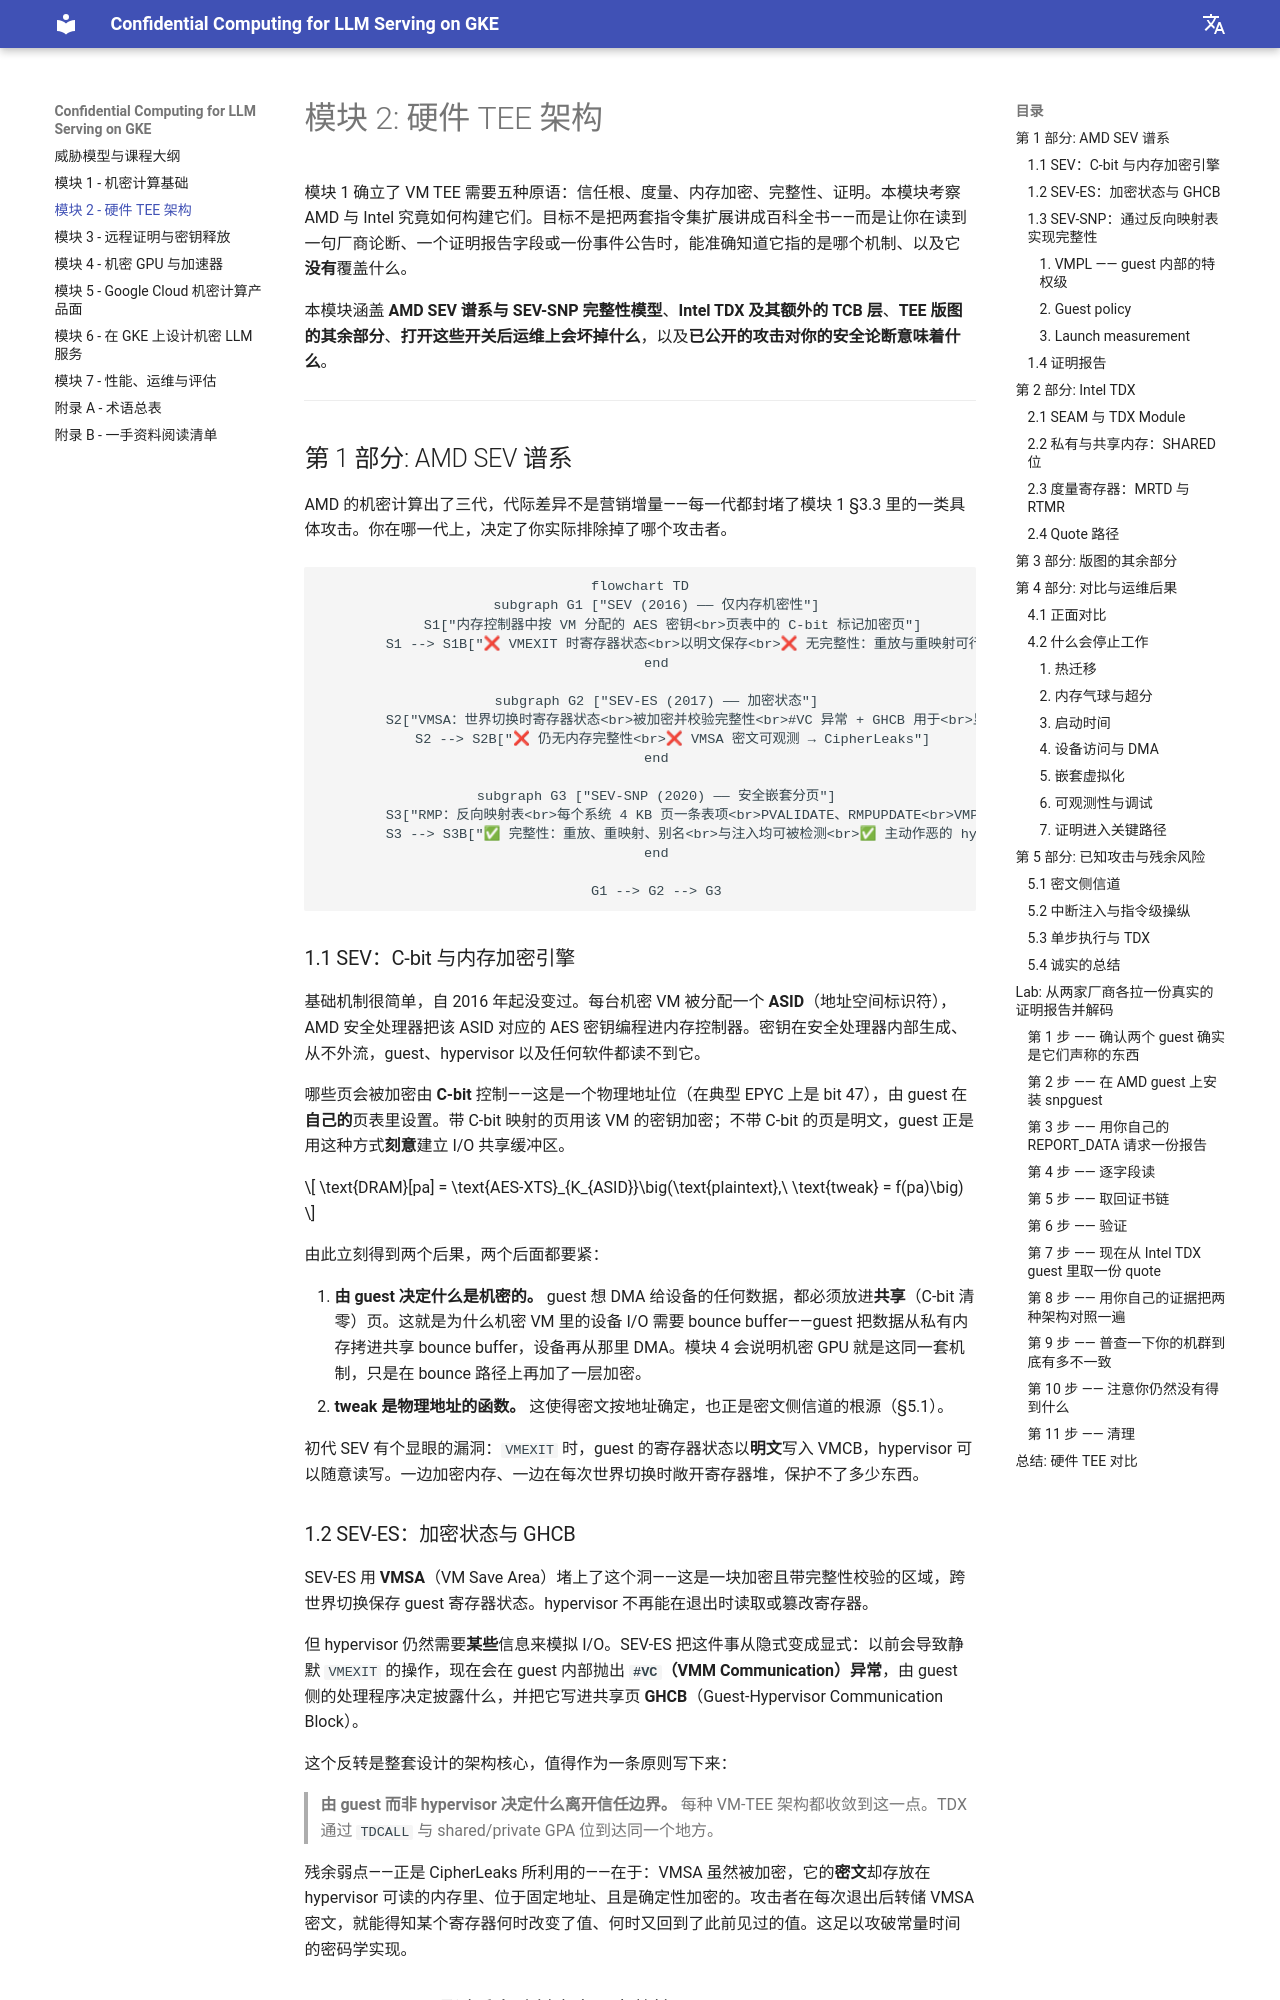

repository: Marinette101/llm-cc-in-k8s · page: zh/02_hardware_tee_architectures/index.html · generator: mkdocs

# 模块 2: 硬件 TEE 架构

模块 1 确立了 VM TEE 需要五种原语：信任根、度量、内存加密、完整性、证明。本模块考察 AMD 与 Intel 究竟如何构建它们。目标不是把两套指令集扩展讲成百科全书——而是让你在读到一句厂商论断、一个证明报告字段或一份事件公告时，能准确知道它指的是哪个机制、以及它**没有**覆盖什么。

本模块涵盖 **AMD SEV 谱系与 SEV-SNP 完整性模型**、**Intel TDX 及其额外的 TCB 层**、**TEE 版图的其余部分**、**打开这些开关后运维上会坏掉什么**，以及**已公开的攻击对你的安全论断意味着什么**。

---

## 第 1 部分: AMD SEV 谱系

AMD 的机密计算出了三代，代际差异不是营销增量——每一代都封堵了模块 1 §3.3 里的一类具体攻击。你在哪一代上，决定了你实际排除掉了哪个攻击者。

```mermaid
flowchart TD
    subgraph G1 ["SEV (2016) —— 仅内存机密性"]
        S1["内存控制器中按 VM 分配的 AES 密钥<br>页表中的 C-bit 标记加密页"]
        S1 --> S1B["❌ VMEXIT 时寄存器状态<br>以明文保存<br>❌ 无完整性：重放与重映射可行"]
    end

    subgraph G2 ["SEV-ES (2017) —— 加密状态"]
        S2["VMSA：世界切换时寄存器状态<br>被加密并校验完整性<br>#VC 异常 + GHCB 用于<br>显式的 hypervisor 通信"]
        S2 --> S2B["❌ 仍无内存完整性<br>❌ VMSA 密文可观测 → CipherLeaks"]
    end

    subgraph G3 ["SEV-SNP (2020) —— 安全嵌套分页"]
        S3["RMP：反向映射表<br>每个系统 4 KB 页一条表项<br>PVALIDATE、RMPUPDATE<br>VMPL、guest policy、launch measurement"]
        S3 --> S3B["✅ 完整性：重放、重映射、别名<br>与注入均可被检测<br>✅ 主动作恶的 hypervisor 进入防护范围"]
    end

    G1 --> G2 --> G3
```

### 1.1 SEV：C-bit 与内存加密引擎

基础机制很简单，自 2016 年起没变过。每台机密 VM 被分配一个 **ASID**（地址空间标识符），AMD 安全处理器把该 ASID 对应的 AES 密钥编程进内存控制器。密钥在安全处理器内部生成、从不外流，guest、hypervisor 以及任何软件都读不到它。

哪些页会被加密由 **C-bit** 控制——这是一个物理地址位（在典型 EPYC 上是 bit 47），由 guest 在**自己的**页表里设置。带 C-bit 映射的页用该 VM 的密钥加密；不带 C-bit 的页是明文，guest 正是用这种方式**刻意**建立 I/O 共享缓冲区。

$$
\text{DRAM}[pa] = \text{AES-XTS}_{K_{ASID}}\big(\text{plaintext},\ \text{tweak} = f(pa)\big)
$$

由此立刻得到两个后果，两个后面都要紧：

1. **由 guest 决定什么是机密的。** guest 想 DMA 给设备的任何数据，都必须放进**共享**（C-bit 清零）页。这就是为什么机密 VM 里的设备 I/O 需要 bounce buffer——guest 把数据从私有内存拷进共享 bounce buffer，设备再从那里 DMA。模块 4 会说明机密 GPU 就是这同一套机制，只是在 bounce 路径上再加了一层加密。
2. **tweak 是物理地址的函数。** 这使得密文按地址确定，也正是密文侧信道的根源（§5.1）。

初代 SEV 有个显眼的漏洞：`VMEXIT` 时，guest 的寄存器状态以**明文**写入 VMCB，hypervisor 可以随意读写。一边加密内存、一边在每次世界切换时敞开寄存器堆，保护不了多少东西。
